Run: headless pygame with SDL's dummy video driver; simulated clock (each Clock.tick advances the game by its frame time, no real sleeping); random seed 0; keys injected as events and as key.get_pressed() state; mouse plan: one left click at the window centre at the start of phase 2, then a move to the lower-right quarter at the start of phase 3.
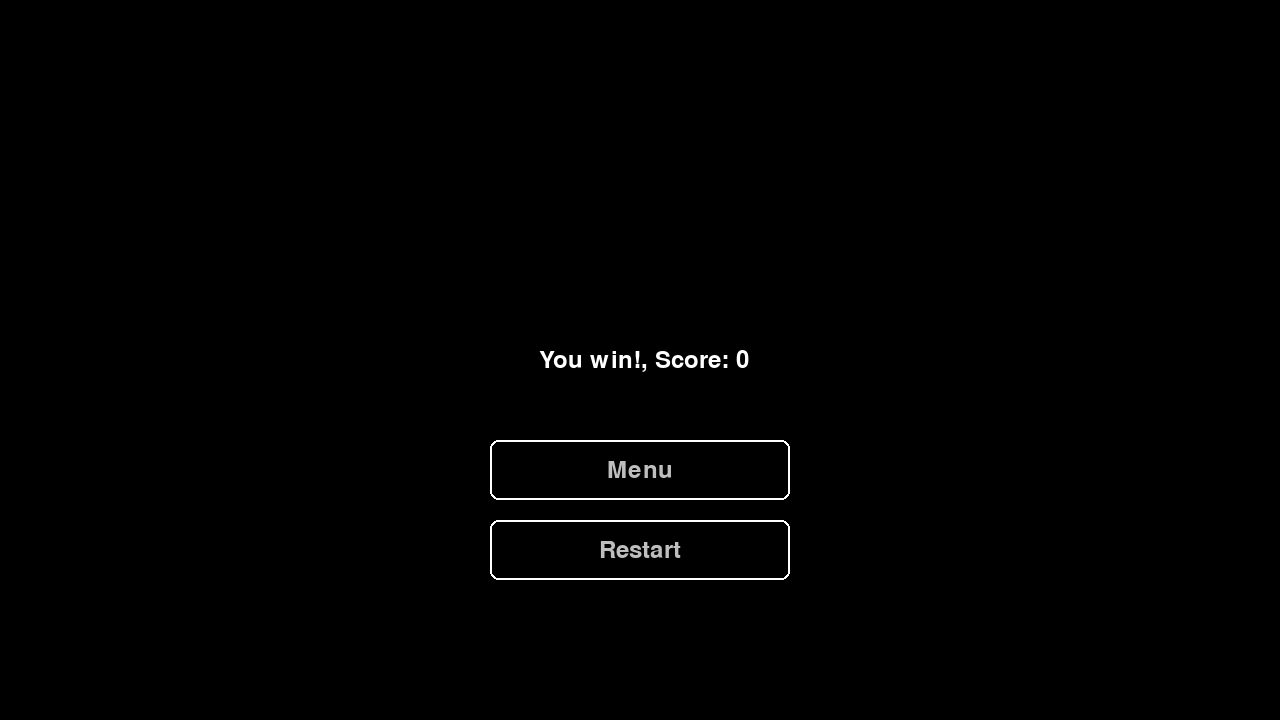
Frame 1 of 4 · flips 1–60 · no input
Frame 2 of 4 · flips 61–180 · clicked the window centre · tapped SPACE, RETURN · held RIGHT (→), D · screen unchanged from frame 1, image omitted
Frame 3 of 4 · flips 181–300 · moved the mouse to the lower-right quarter · held DOWN (↓), S · screen unchanged from frame 2, image omitted
Frame 4 of 4 · flips 301–420 · held LEFT (←), A, UP (↑), W · screen unchanged from frame 3, image omitted

The pygame program that drew these frames:

import pygame 
import random
from enum import Enum


# Tracks CUrrent State of Game
class State(Enum):
    GAME_MENU = "Main Menu"
    GAME      = "Game Play"
    WIN_SCREEN = "Game was won"
    LOSE_SCREEN = "Game was Lost"
    HIGHSCORE = "Display Highscores"
    GAME_QUIT = "Close Game"



state = State.WIN_SCREEN

# Basic setup information
resolution = (1280, 720)
screen_center = (resolution[0]//2, resolution[1]//2)

pygame.init()
screen = pygame.display.set_mode(resolution)
pygame.display.set_caption("CS471-Snake")
clock = pygame.time.Clock()
running = True 

# Init Scoreboard
score = 0
font = pygame.font.Font(None, 36)

# Snake Setup
CELL = 20          # size of one grid square in pixels
MOVE_EVERY = 6     # snake moves once every N frames (lower = faster)
 
def reset_game():
    global score, snake_position, snake_body, direction, change_to, fruit_position, frame_count
    score = 0
    snake_position = [320, 360]
    snake_body = [[320, 360], [300, 360], [280, 360], [260, 360]]
    direction = 'RIGHT'
    change_to = 'RIGHT'
    fruit_position = new_fruit()
    frame_count = 0

def new_fruit():
     return [random.randrange(0, resolution[0] // CELL) * CELL, random.randrange(0, resolution[1] // CELL) * CELL]
 
reset_game()



### UI Functions ###
def show_score():
    score_text = font.render(f"Score: {score}", True, "white")
    screen.blit(score_text, (10, 10))

def nav_button(text, rect, events):
    mpos = pygame.mouse.get_pos()
    left_click = False

    pygame.draw.rect(screen, "black", rect, border_radius=8)
    pygame.draw.rect(screen, "white", rect, width=2, border_radius=8)

    button_text = font.render(text, True, "gray")
    text_rect = button_text.get_rect(center=rect.center)  

    if rect.collidepoint(mpos) and pygame.mouse.get_pressed()[0]:
        for event in events:
            if event.type == pygame.MOUSEBUTTONDOWN:
                return True
    elif rect.collidepoint(mpos):
        button_text = font.render(text, True, "white")

    screen.blit(button_text, text_rect)
    return False



### Screens ###
def win_screen(events):
    mpos = pygame.mouse.get_pos()
    message = f" You win!, Score: {score}"
    screen.fill("black")

    score_text = font.render(message, True, "white")
    score_rect = score_text.get_rect(center=screen_center)
    screen.blit(score_text, score_rect)

    buttons = {
            "Menu": State.GAME_MENU,
            "Restart": State.GAME,
            }

    for i, (text, next_state) in enumerate(buttons.items()):
        button_rect = pygame.Rect(
                    screen_center[0] - 150,
                    screen_center[1] + (80 * (i + 1)),
                    300,
                    60
                )

        if nav_button(text, button_rect, events):
            return next_state

    return State.WIN_SCREEN

def lose_screen(events):
    # TODO in Specify
    screen.fill("blue")
    print('Dummy lose Screen')
    return State.GAME_MENU

def game_screen(events):
    global direction, change_to, frame_count
    for event in events:
        if event.type == pygame.KEYDOWN:
            if event.key == pygame.K_UP:
                change_to = 'UP'
            if event.key == pygame.K_DOWN:
                change_to = 'DOWN'
            if event.key == pygame.K_LEFT:
                change_to = 'LEFT'
            if event.key == pygame.K_RIGHT:
                change_to = 'RIGHT'
 
    # don't allow the snake to reverse into itself
    if change_to == 'UP' and direction != 'DOWN':
        direction = 'UP'
    if change_to == 'DOWN' and direction != 'UP':
        direction = 'DOWN'
    if change_to == 'LEFT' and direction != 'RIGHT':
        direction = 'LEFT'
    if change_to == 'RIGHT' and direction != 'LEFT':
        direction = 'RIGHT'

    # only move on each MOVE_EVERY frames so the snake isn't too fast
    frame_count += 1
    if frame_count % MOVE_EVERY == 0:
        global fruit_position, score
        if direction == 'UP':
            snake_position[1] -= CELL
        if direction == 'DOWN':
            snake_position[1] += CELL
        if direction == 'LEFT':
            snake_position[0] -= CELL
        if direction == 'RIGHT':
            snake_position[0] += CELL

        snake_body.insert(0, list(snake_position))
        if snake_position == fruit_position:
            score += 10
            fruit_position = new_fruit()
        else:
            snake_body.pop()

# draw
    screen.fill("black")
    for pos in snake_body:
        pygame.draw.rect(screen, "green", pygame.Rect(pos[0], pos[1], CELL, CELL))
    pygame.draw.rect(screen, "white", pygame.Rect(fruit_position[0], fruit_position[1], CELL, CELL))
    show_score()
    return State.GAME

def highscore_screen(events):
    screen.fill("green")
    show_score()
    print("Dummy Highscore Screen")
    return State.GAME_MENU

def game_menu(events):

    mpos = pygame.mouse.get_pos()
    screen.fill("white")
    buttons = {
            "Play": State.GAME,
            "Highscore": State.HIGHSCORE,
            "Quit": State.GAME_QUIT,

            }

    for i, (text, next_state) in enumerate(buttons.items()):

        button_rect = pygame.Rect(
                screen_center[0]-150,
                screen_center[1]+(80 * (i+1)),
                300,
                80,
        )
        if nav_button(text, button_rect, events):
            return next_state 
    return State.GAME_MENU

while running:

    leftClick = False
    events = pygame.event.get()
    for event in events:
        if event.type == pygame.QUIT:
            running = False
   
    match state: 
        case State.GAME_MENU:
            state = game_menu(events)
        case State.GAME:
            state = game_screen(events)
        case State.GAME_QUIT:
            running = False
        case State.LOSE_SCREEN:
            state = lose_screen(events)
        case State.HIGHSCORE:
            state = highscore_screen(events)
        case State.WIN_SCREEN:
            state = win_screen(events)

    pygame.display.flip()
    clock.tick(60) #Sets the framerate

pygame.quit()
